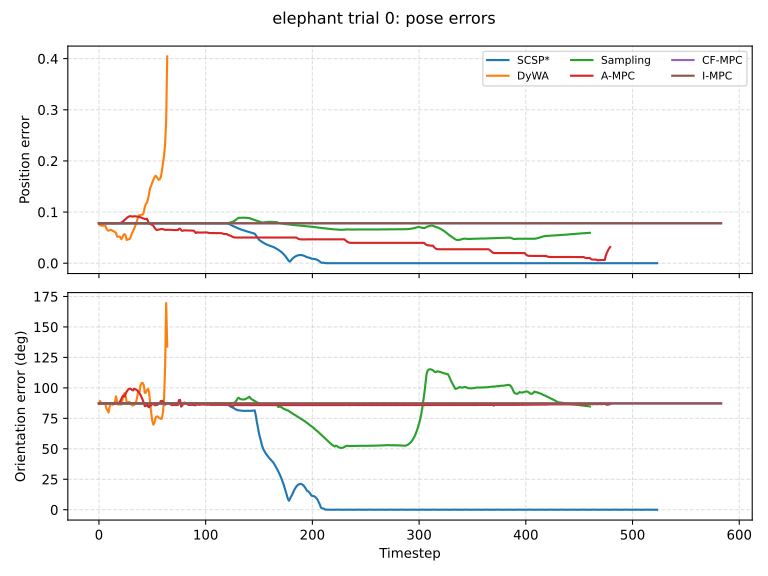

The table this chart was drawn from, first rows:
timestep, SCSP*_pos_error, SCSP*_ori_error_deg, DyWA_pos_error, DyWA_ori_error_deg, Sampling_pos_error, Sampling_ori_error_deg, A-MPC_pos_error, A-MPC_ori_error_deg, CF-MPC_pos_error, CF-MPC_ori_error_deg, I-MPC_pos_error, I-MPC_ori_error_deg
0, 0.07809, 87.23, 0.07809, 87.23, 0.07805, 87.23, 0.07806, 87.24, 0.07806, 87.24, 0.07809, 87.23
1, 0.07808, 87.24, 0.07452, 89.21, 0.07793, 86.9, 0.07806, 87.24, 0.07806, 87.24, 0.07809, 87.23
2, 0.07805, 87.24, 0.07363, 87.39, 0.0781, 87.23, 0.07806, 87.24, 0.07806, 87.24, 0.07809, 87.23
3, 0.078, 87.08, 0.07342, 87.49, 0.07809, 87.23, 0.07806, 87.24, 0.07806, 87.24, 0.07809, 87.23
4, 0.07807, 87.24, 0.07342, 87.49, 0.07807, 87.24, 0.07806, 87.24, 0.07806, 87.24, 0.07809, 87.23
5, 0.07806, 87.24, 0.07336, 87.2, 0.07806, 87.24, 0.07806, 87.24, 0.07806, 87.24, 0.07809, 87.23
6, 0.07806, 87.24, 0.07315, 86.94, 0.07805, 87.23, 0.07806, 87.24, 0.07806, 87.24, 0.07809, 87.23
7, 0.07806, 87.24, 0.06803, 83.07, 0.07806, 87.23, 0.07806, 87.24, 0.07806, 87.24, 0.07809, 87.23
8, 0.07806, 87.24, 0.06478, 81.58, 0.07806, 87.23, 0.07806, 87.24, 0.07806, 87.24, 0.07809, 87.23
9, 0.07806, 87.24, 0.06351, 79.77, 0.07806, 87.23, 0.07806, 87.24, 0.07806, 87.24, 0.07809, 87.23
10, 0.07806, 87.24, 0.06424, 84.6, 0.07806, 87.23, 0.07806, 87.24, 0.07806, 87.24, 0.07809, 87.23
11, 0.07806, 87.24, 0.06508, 86.45, 0.07806, 87.23, 0.07806, 87.24, 0.07806, 87.24, 0.07809, 87.23
12, 0.07806, 87.24, 0.06461, 86.66, 0.07806, 87.23, 0.07806, 87.24, 0.07806, 87.24, 0.07809, 87.23
13, 0.07806, 87.24, 0.06295, 86.12, 0.07806, 87.23, 0.07806, 87.24, 0.07806, 87.24, 0.07809, 87.23
14, 0.07806, 87.24, 0.06218, 86.71, 0.07806, 87.23, 0.07806, 87.24, 0.07806, 87.24, 0.07809, 87.23
15, 0.07806, 87.24, 0.06094, 88.6, 0.07806, 87.23, 0.07806, 87.24, 0.07806, 87.24, 0.07809, 87.23
16, 0.07806, 87.24, 0.05945, 93.04, 0.07806, 87.23, 0.07806, 87.24, 0.07806, 87.24, 0.07809, 87.23
17, 0.07806, 87.24, 0.05205, 88.72, 0.07806, 87.23, 0.07806, 87.24, 0.07806, 87.24, 0.07809, 87.23
18, 0.07806, 87.24, 0.05196, 86.35, 0.07806, 87.23, 0.07806, 87.24, 0.07806, 87.24, 0.07809, 87.23
19, 0.07806, 87.24, 0.05196, 86.35, 0.07806, 87.23, 0.07835, 87.92, 0.07806, 87.24, 0.07809, 87.23
20, 0.07806, 87.24, 0.05114, 86.45, 0.07806, 87.23, 0.07873, 89.12, 0.07806, 87.24, 0.07809, 87.23
21, 0.07806, 87.24, 0.04699, 86.29, 0.07806, 87.23, 0.07957, 90.74, 0.07806, 87.24, 0.07809, 87.23
22, 0.07806, 87.24, 0.05084, 90.27, 0.07806, 87.23, 0.08102, 92.84, 0.07806, 87.24, 0.07809, 87.23
23, 0.07806, 87.24, 0.0553, 94.12, 0.07806, 87.23, 0.08219, 93.48, 0.07806, 87.24, 0.07809, 87.23
24, 0.07806, 87.24, 0.05692, 95.63, 0.07806, 87.23, 0.08491, 92.88, 0.07806, 87.24, 0.07809, 87.23
25, 0.07806, 87.24, 0.05423, 93.44, 0.07806, 87.23, 0.08609, 95.23, 0.07806, 87.24, 0.07809, 87.23
26, 0.07806, 87.24, 0.04533, 88.19, 0.07806, 87.23, 0.08826, 96.89, 0.07806, 87.24, 0.07809, 87.23
27, 0.07806, 87.24, 0.04664, 88.27, 0.07806, 87.23, 0.08998, 98.21, 0.07806, 87.24, 0.07809, 87.23
28, 0.07806, 87.24, 0.04663, 88.27, 0.07806, 87.23, 0.09117, 99.07, 0.07806, 87.24, 0.07809, 87.23
29, 0.07806, 87.24, 0.04772, 88.24, 0.07806, 87.23, 0.09179, 99.39, 0.07806, 87.24, 0.07809, 87.23
30, 0.07806, 87.24, 0.05313, 86.71, 0.07806, 87.23, 0.09195, 99.06, 0.07806, 87.24, 0.07809, 87.23
31, 0.07806, 87.24, 0.05859, 85.66, 0.07806, 87.23, 0.09148, 98.24, 0.07806, 87.24, 0.07809, 87.23
32, 0.07806, 87.24, 0.06277, 85.6, 0.07806, 87.23, 0.09091, 97.94, 0.07806, 87.24, 0.07809, 87.23
33, 0.07806, 87.24, 0.06729, 86.02, 0.07806, 87.23, 0.09193, 99.31, 0.07806, 87.24, 0.07809, 87.23
34, 0.07806, 87.24, 0.0731, 86.84, 0.07806, 87.23, 0.09168, 98.9, 0.07806, 87.24, 0.07809, 87.23
35, 0.07806, 87.24, 0.07833, 88.89, 0.07806, 87.23, 0.09149, 98.45, 0.07806, 87.24, 0.07809, 87.23
36, 0.07806, 87.24, 0.08551, 93.2, 0.07806, 87.23, 0.09119, 97.76, 0.07806, 87.24, 0.07809, 87.23
37, 0.07806, 87.24, 0.09177, 97.54, 0.07806, 87.23, 0.09077, 96.81, 0.07806, 87.24, 0.07809, 87.23
38, 0.07806, 87.24, 0.09411, 96.91, 0.07806, 87.23, 0.09026, 95.6, 0.07806, 87.24, 0.07809, 87.23
39, 0.07806, 87.24, 0.0939, 102.3, 0.07806, 87.23, 0.08964, 94.12, 0.07806, 87.24, 0.07809, 87.23
40, 0.07806, 87.24, 0.09495, 104, 0.07806, 87.23, 0.08876, 92.11, 0.07806, 87.24, 0.07809, 87.23
41, 0.07806, 87.24, 0.09495, 104, 0.07806, 87.23, 0.08812, 90.18, 0.07806, 87.24, 0.07809, 87.23
42, 0.07806, 87.24, 0.09937, 102.4, 0.07806, 87.23, 0.08724, 87.73, 0.07806, 87.24, 0.07809, 87.23
43, 0.07806, 87.24, 0.1102, 95.87, 0.07806, 87.23, 0.08635, 84.99, 0.07806, 87.24, 0.07809, 87.23
44, 0.07806, 87.24, 0.1162, 96.14, 0.07806, 87.23, 0.08637, 85.14, 0.07806, 87.24, 0.07809, 87.23
45, 0.07806, 87.24, 0.1183, 98.21, 0.07806, 87.23, 0.08683, 86.31, 0.07806, 87.24, 0.07809, 87.23
46, 0.07806, 87.24, 0.1252, 99.11, 0.07806, 87.23, 0.08221, 84.66, 0.07806, 87.24, 0.07809, 87.23
47, 0.07806, 87.24, 0.1369, 96.57, 0.07806, 87.23, 0.07735, 84.06, 0.07806, 87.24, 0.07809, 87.23
48, 0.07806, 87.24, 0.1467, 87.69, 0.07806, 87.23, 0.07713, 87.12, 0.07806, 87.24, 0.07809, 87.23
49, 0.07806, 87.24, 0.152, 79.34, 0.07806, 87.23, 0.07554, 85.6, 0.07806, 87.24, 0.07809, 87.23
50, 0.07806, 87.24, 0.1577, 72.71, 0.07806, 87.23, 0.07483, 87.02, 0.07806, 87.24, 0.07809, 87.23
51, 0.07806, 87.24, 0.1634, 69.79, 0.07806, 87.23, 0.07325, 87.3, 0.07806, 87.24, 0.07809, 87.23
52, 0.07806, 87.24, 0.1676, 71.34, 0.07806, 87.23, 0.06951, 85.84, 0.07806, 87.24, 0.07809, 87.23
53, 0.07806, 87.24, 0.1711, 75.36, 0.07806, 87.23, 0.06683, 85.77, 0.07806, 87.24, 0.07809, 87.23
54, 0.07806, 87.24, 0.169, 76.49, 0.07806, 87.23, 0.06497, 85.9, 0.07806, 87.24, 0.07809, 87.23
55, 0.07806, 87.24, 0.1658, 76.57, 0.07806, 87.23, 0.0652, 86.15, 0.07806, 87.24, 0.07809, 87.23
56, 0.07806, 87.24, 0.163, 75.49, 0.07806, 87.23, 0.06579, 87.35, 0.07806, 87.24, 0.07809, 87.23
57, 0.07806, 87.24, 0.1643, 75.1, 0.07806, 87.23, 0.06605, 87.67, 0.07806, 87.24, 0.07809, 87.23
58, 0.07806, 87.24, 0.1683, 74.47, 0.07806, 87.23, 0.06674, 89.16, 0.07806, 87.24, 0.07809, 87.23
59, 0.07806, 87.24, 0.1804, 74.96, 0.07806, 87.23, 0.06684, 89.37, 0.07806, 87.24, 0.07809, 87.23
... 524 more rows
